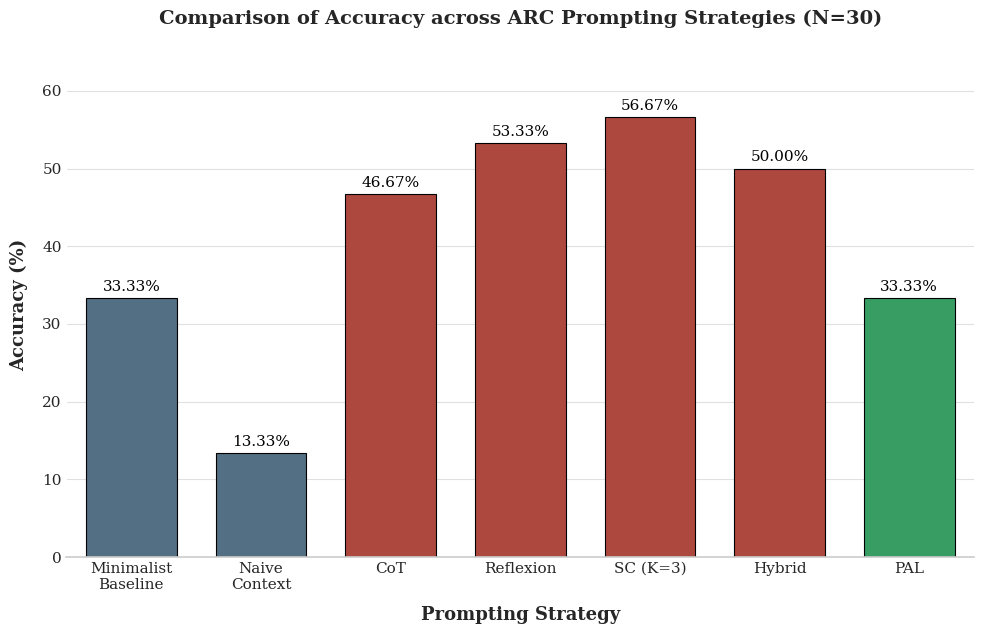

Python code for this plot:
import matplotlib.pyplot as plt
import seaborn as sns
import pandas as pd
import warnings

# 1. 忽略无关警告
warnings.filterwarnings("ignore", category=UserWarning)

# ===========================
# 学术风格设置核心部分
# ===========================
# 使用更干净的基础风格
plt.style.use('seaborn-v0_8-whitegrid')

# 自定义学术配色方案 (Hex Codes)
# 这种深色系看起来更专业、稳重，且打印效果好
academic_palette = {
    'Baseline': '#4A708B',  # 深岩蓝：稳重的基础
    'Advanced': '#C0392B',  # 砖红色：醒目的提升 (强调色)
    'Code':     '#27AE60'   # 墨绿色：独特的类别
}

# 字体和线宽设置
plt.rcParams.update({
    'font.size': 12,
    'font.family': 'serif',     # 使用衬线字体 (如 Times New Roman)
    'axes.labelsize': 13,       # 坐标轴标签稍大
    'axes.titlesize': 14,       # 标题更大
    'xtick.labelsize': 11,
    'ytick.labelsize': 11,
    'axes.linewidth': 1.2,      # 坐标轴线加粗
    'grid.alpha': 0.6           # 网格线稍微淡一点，不抢戏
})

# ===========================
# 数据准备
# ===========================
data = {
    'Strategy': ['Minimalist\nBaseline', 'Naive\nContext', 'CoT', 'Reflexion', 'SC (K=3)', 'Hybrid', 'PAL'],
    'Accuracy': [33.33, 13.33, 46.67, 53.33, 56.67, 50.00, 33.33],
    'Type': ['Baseline', 'Baseline', 'Advanced', 'Advanced', 'Advanced', 'Advanced', 'Code']
}
df = pd.DataFrame(data)

# ===========================
# 绘图
# ===========================
plt.figure(figsize=(10, 6.5)) # 稍微增加一点高度

# 核心绘图函数
ax = sns.barplot(
    x='Strategy',
    y='Accuracy',
    data=df,
    hue='Type',                  # 指定分类依据
    palette=academic_palette,    # 使用自定义学术色板
    legend=False,                # 关闭图例 (因为X轴已经很清楚了)
    edgecolor='black',           # 给柱子加上黑色细边框，更有质感
    linewidth=0.8,
    width=0.7                    # 稍微调窄柱子宽度，显得更精致
)

# 标注数值
for p in ax.patches:
    if p.get_height() > 0:
        ax.annotate(f'{p.get_height():.2f}%',
                    (p.get_x() + p.get_width() / 2., p.get_height()),
                    ha='center', va='bottom', # 改为 bottom 让文字在柱子上方
                    fontsize=11, color='black',
                    xytext=(0, 3), # 稍微向上偏移
                    textcoords='offset points',
                    fontweight='medium') # 数字稍微加粗一点点

# ===========================
# 细节优化与美化
# ===========================
# 移除顶部和右侧的脊柱（边框），这是现代学术图表的常见做法
sns.despine(left=True, bottom=False) 
# 保持底部边框，移除左侧纵轴线（只保留网格）

plt.ylim(0, 65)
# 坐标轴标签加粗
plt.ylabel('Accuracy (%)', fontweight='bold', labelpad=10)
plt.xlabel('Prompting Strategy', fontweight='bold', labelpad=10)

# 标题
plt.title('Comparison of Accuracy across ARC Prompting Strategies (N=30)', 
          pad=20, fontweight='bold')

# 紧凑布局，防止遮挡
plt.tight_layout()

# 保存高分辨率图片
plt.savefig('accuracy_comparison_academic.png', dpi=300, bbox_inches='tight')
plt.show()
